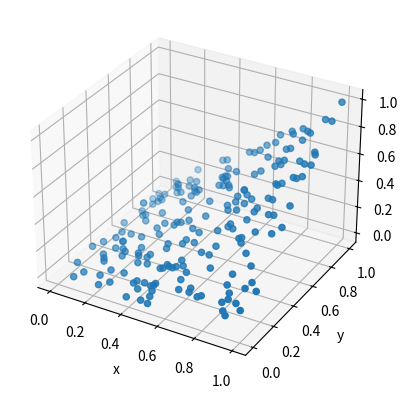

Generate this figure with matplotlib: (Note: this script raises an exception after producing the figure.)
# AutoGrad

import numpy as np
import matplotlib.pyplot as plt


def plot_model(x, y, z):
    fig = plt.figure()
    ax = fig.add_subplot(111, projection='3d')
    ax.scatter(x, y, z)
    ax.set_xlabel('x')
    ax.set_ylabel('y')
    ax.set_zlabel('z')
    plt.show()


def plot_loss(loss):
    plt.plot(loss)
    plt.xlabel('Epoch')
    plt.ylabel('Loss')
    plt.show()


def plot_grad(grad):
    plt.plot(grad)
    plt.xlabel('Epoch')
    plt.ylabel('Gradient')
    plt.show()


class AutoGrad:
    def __init__(self, x, y):
        self.x = x
        self.y = y

    def forward(self, x, y):
        self.x = x
        self.y = y
        return self.x * self.y

    def backward(self):
        return self.y, self.x

    def __call__(self, x, y):
        return self.forward(x, y)


if __name__ == "__main__":
    x = np.random.rand(200)
    y = np.random.rand(200)
    z = x * y
    model = AutoGrad(x, y)
    plot_model(x, y, z)
    loss = []
    grad = []
    for i in range(100):
        z = model(x, y)
        loss.append(np.mean(z))
        dzdx, dzdy = model.backward()
        grad.append(np.mean(dzdx))
        x -= 0.01 * dzdx
        y -= 0.01 * dzdy
    plot_loss(loss)
    plot_grad(grad)
